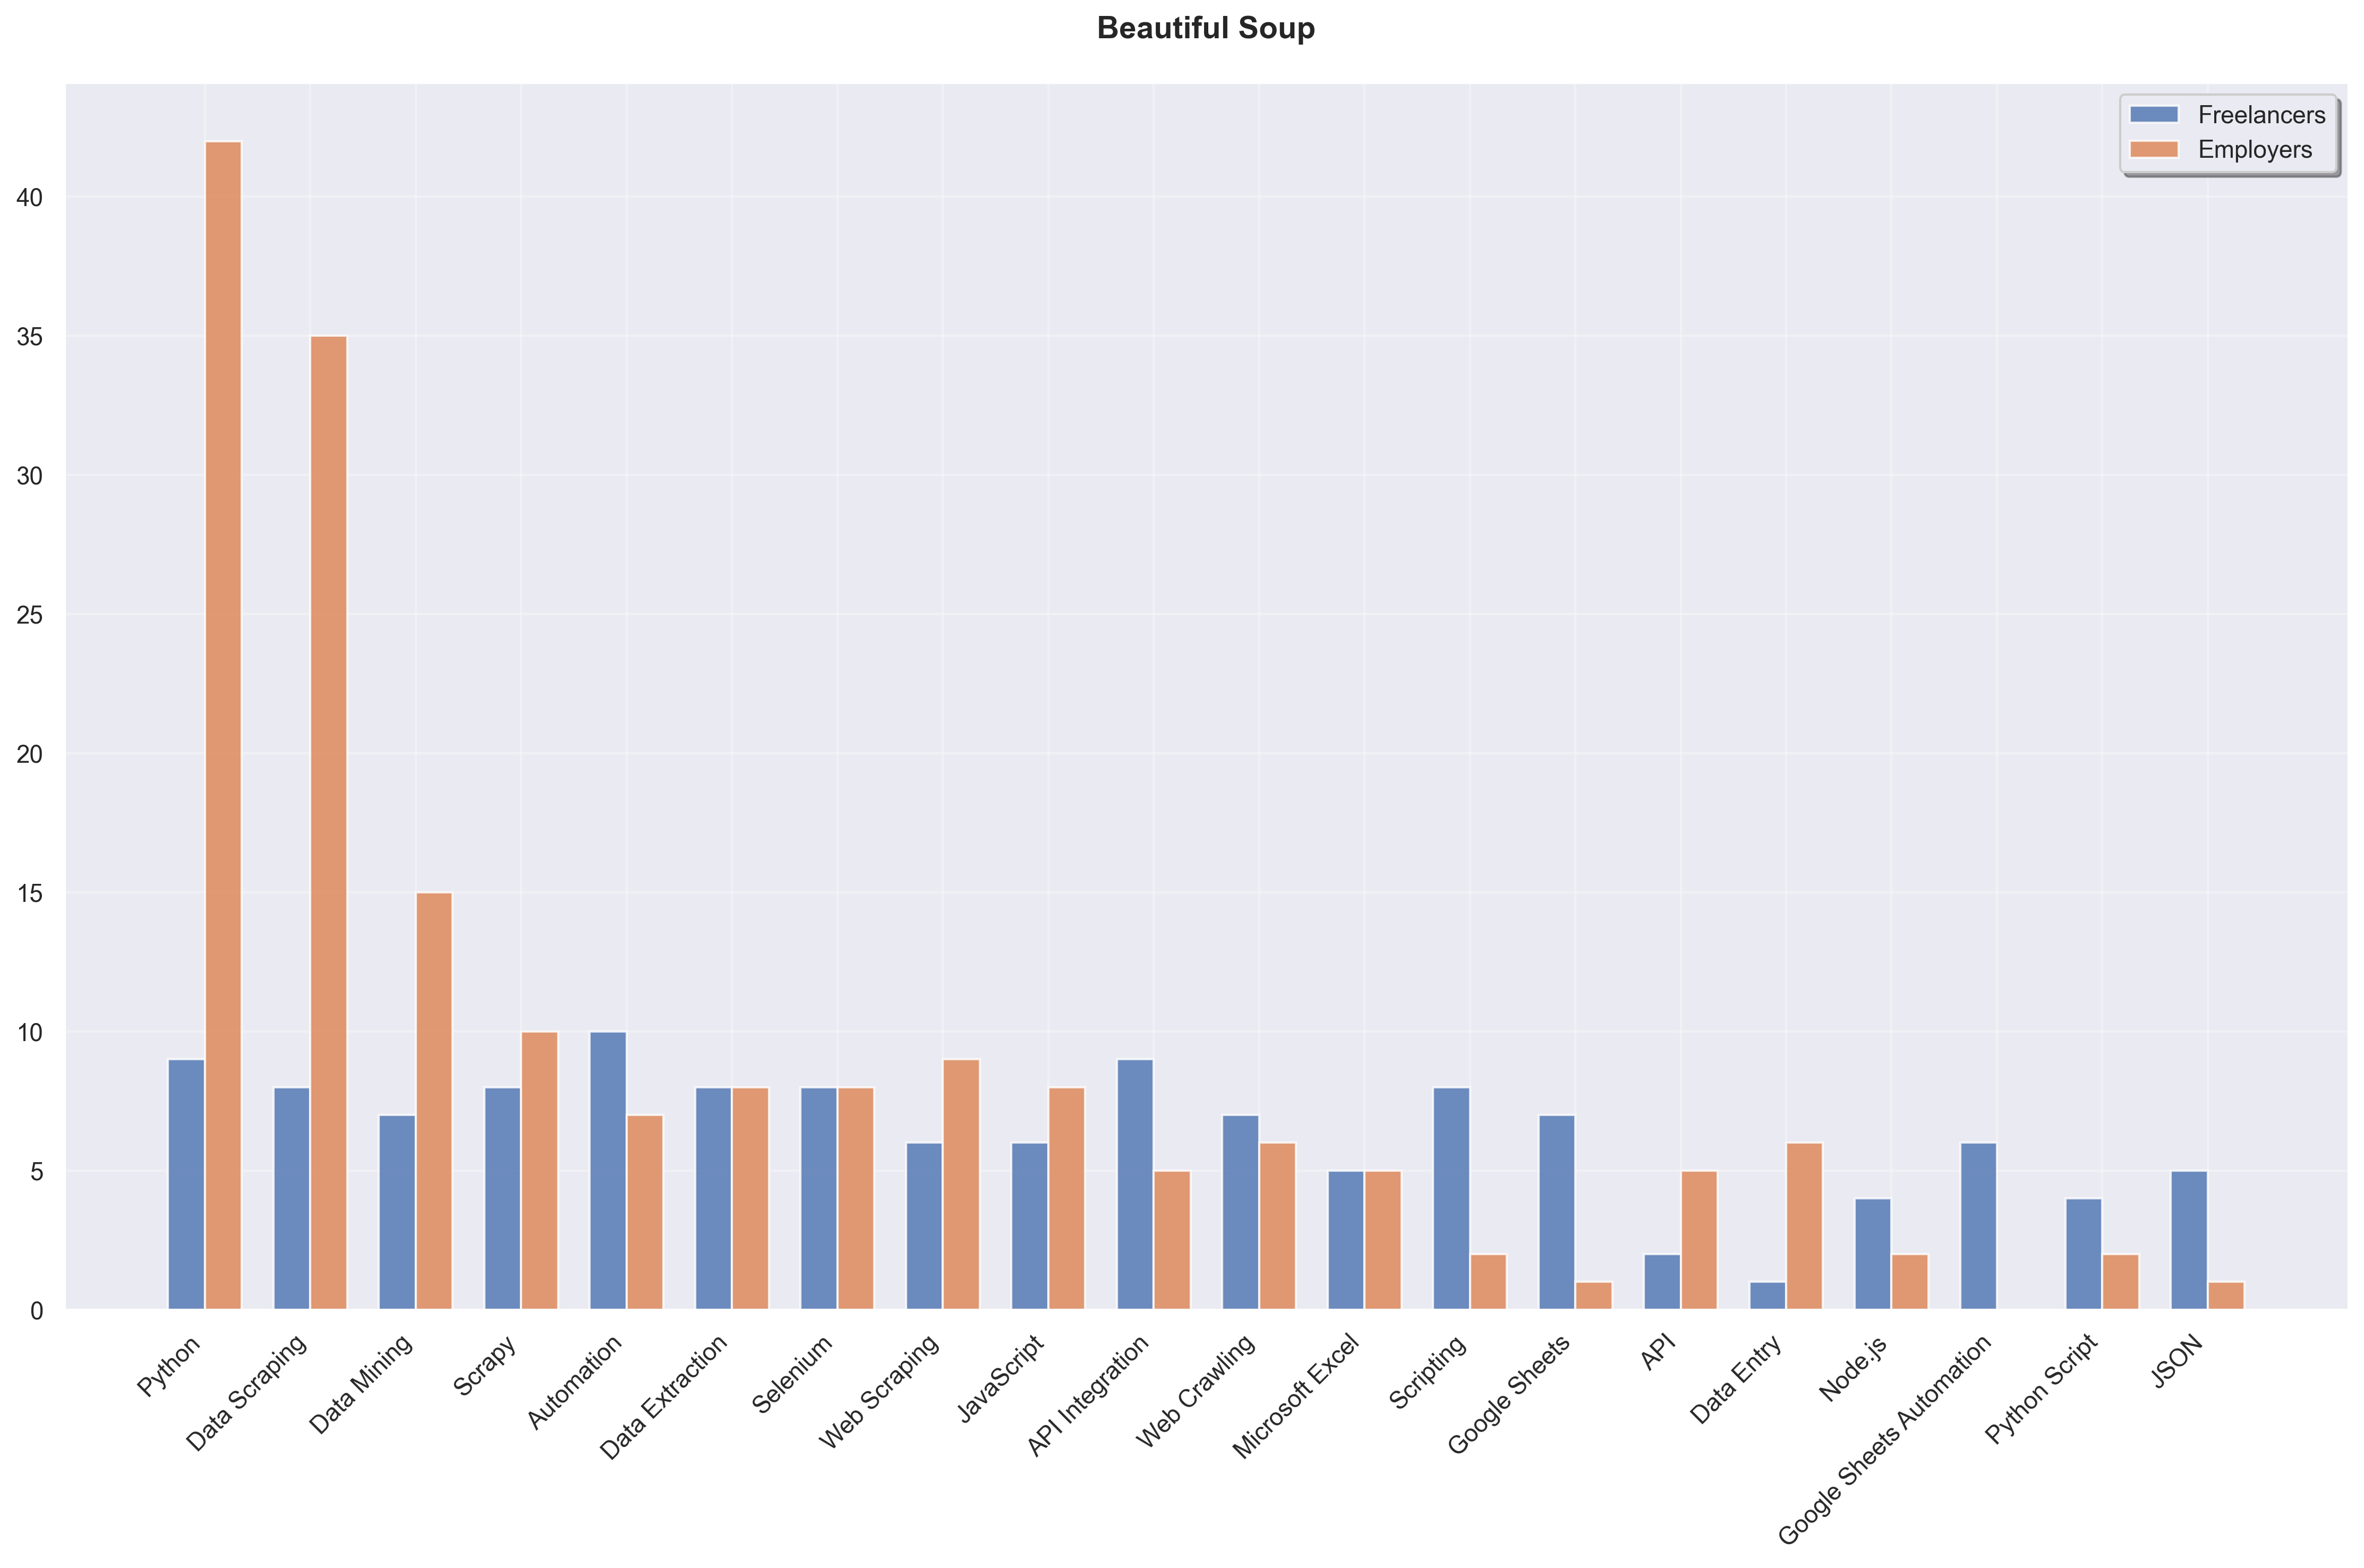

The file beside this chart, header and first rows:
Skill, Freelancer Count, Employer Count, Total
Python, 9, 42, 51
Data Scraping, 8, 35, 43
Data Mining, 7, 15, 22
Scrapy, 8, 10, 18
Automation, 10, 7, 17
Data Extraction, 8, 8, 16
Selenium, 8, 8, 16
Web Scraping, 6, 9, 15
JavaScript, 6, 8, 14
API Integration, 9, 5, 14
Web Crawling, 7, 6, 13
Microsoft Excel, 5, 5, 10
Scripting, 8, 2, 10
Google Sheets, 7, 1, 8
API, 2, 5, 7
Data Entry, 1, 6, 7
Node.js, 4, 2, 6
Google Sheets Automation, 6, 0, 6
Python Script, 4, 2, 6
JSON, 5, 1, 6
PHP, 1, 5, 6
Make.com, 5, 0, 5
pandas, 1, 4, 5
Task Automation, 5, 0, 5
Spreadsheet Automation, 5, 0, 5
Zapier, 5, 0, 5
Google Docs, 5, 0, 5
Google Apps Script, 5, 0, 5
Python-Requests, 4, 0, 4
Business Process Automation, 3, 1, 4
Airtable, 3, 1, 4
React, 2, 2, 4
HTML, 2, 2, 4
Django, 1, 3, 4
Automation Anywhere, 4, 0, 4
Selenium WebDriver, 3, 1, 4
Bash, 3, 0, 3
Web Application Development, 3, 0, 3
Lead Generation, 1, 2, 3
Flask, 2, 1, 3
Screen Scraping, 1, 2, 3
Artificial Intelligence, 0, 3, 3
SQL, 2, 1, 3
Machine Learning, 0, 3, 3
+6, 0, 3, 3
Dashboard, 3, 0, 3
Regex Writing, 1, 2, 3
PostgreSQL, 0, 3, 3
CSV, 1, 2, 3
CSS, 0, 2, 2
Robotic Process Automation, 2, 0, 2
37, 2, 0, 2
Web Application, 0, 2, 2
Database Integration, 2, 0, 2
TypeScript, 2, 0, 2
Pipedrive, 2, 0, 2
Git, 0, 2, 2
API Development, 1, 1, 2
Bot Development, 2, 0, 2
Salesforce, 2, 0, 2
... 134 more rows
